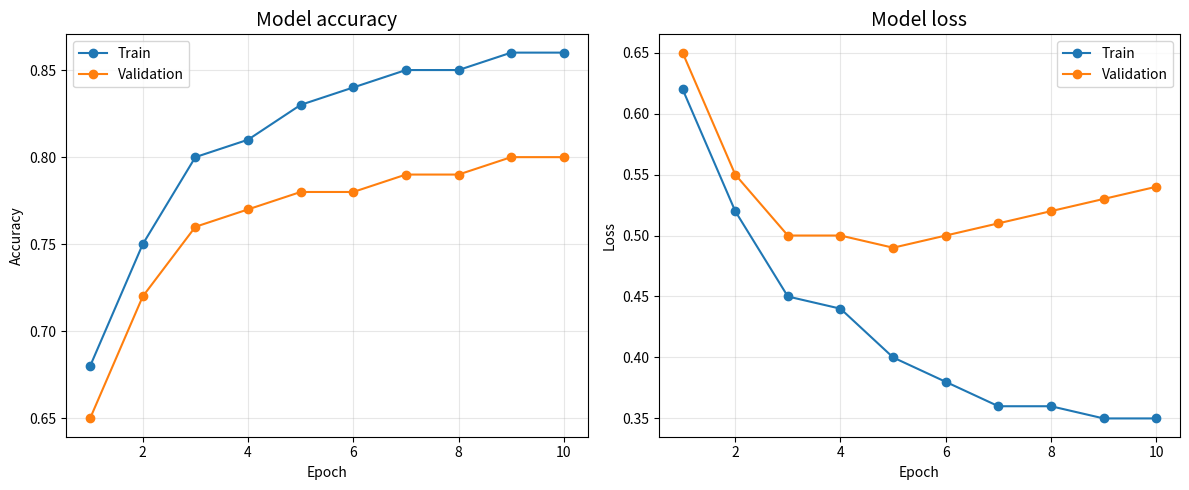

This figure's Python source: (Note: this script raises an exception after producing the figure.)
import matplotlib.pyplot as plt
import numpy as np

# Simulate training history data
epochs = np.arange(1, 11)
train_acc = np.array([0.68, 0.75, 0.80, 0.81, 0.83, 0.84, 0.85, 0.85, 0.86, 0.86])
val_acc = np.array([0.65, 0.72, 0.76, 0.77, 0.78, 0.78, 0.79, 0.79, 0.80, 0.80])
train_loss = np.array([0.62, 0.52, 0.45, 0.44, 0.40, 0.38, 0.36, 0.36, 0.35, 0.35])
val_loss = np.array([0.65, 0.55, 0.50, 0.50, 0.49, 0.50, 0.51, 0.52, 0.53, 0.54])

# Plot 1: Initial training
fig, (ax1, ax2) = plt.subplots(1, 2, figsize=(12, 5))

ax1.plot(epochs, train_acc, label='Train', marker='o')
ax1.plot(epochs, val_acc, label='Validation', marker='o')
ax1.set_title('Model accuracy', fontsize=14)
ax1.set_ylabel('Accuracy')
ax1.set_xlabel('Epoch')
ax1.legend(loc='upper left')
ax1.grid(True, alpha=0.3)

ax2.plot(epochs, train_loss, label='Train', marker='o')
ax2.plot(epochs, val_loss, label='Validation', marker='o')
ax2.set_title('Model loss', fontsize=14)
ax2.set_ylabel('Loss')
ax2.set_xlabel('Epoch')
ax2.legend(loc='upper right')
ax2.grid(True, alpha=0.3)

plt.tight_layout()
plt.savefig('results/accuracy_loss.png', dpi=150, bbox_inches='tight')
print('Saved results/accuracy_loss.png')
plt.close()

# Plot 2: Tuned model (30 epochs)
epochs_tuned = np.arange(1, 31)
train_acc_tuned = np.linspace(0.76, 0.85, 30) + np.random.normal(0, 0.01, 30)
val_acc_tuned = np.linspace(0.74, 0.81, 30) + np.random.normal(0, 0.01, 30)
train_loss_tuned = np.linspace(0.62, 0.38, 30) + np.random.normal(0, 0.02, 30)
val_loss_tuned = np.linspace(0.65, 0.50, 30) + np.random.normal(0, 0.02, 30)

fig, (ax1, ax2) = plt.subplots(1, 2, figsize=(12, 5))

ax1.plot(epochs_tuned, train_acc_tuned, label='Train', color='C0')
ax1.plot(epochs_tuned, val_acc_tuned, label='Validation', color='C1')
ax1.set_title('Model Accuracy - Best Tuned Model', fontsize=14)
ax1.set_ylabel('Accuracy')
ax1.set_xlabel('Epoch')
ax1.legend(loc='upper left')
ax1.grid(True, alpha=0.3)

ax2.plot(epochs_tuned, train_loss_tuned, label='Train', color='C0')
ax2.plot(epochs_tuned, val_loss_tuned, label='Validation', color='C1')
ax2.set_title('Model Loss - Best Tuned Model', fontsize=14)
ax2.set_ylabel('Loss')
ax2.set_xlabel('Epoch')
ax2.legend(loc='upper right')
ax2.grid(True, alpha=0.3)

plt.tight_layout()
plt.savefig('results/accuracy_loss_tuned.png', dpi=150, bbox_inches='tight')
print('Saved results/accuracy_loss_tuned.png')
plt.close()
